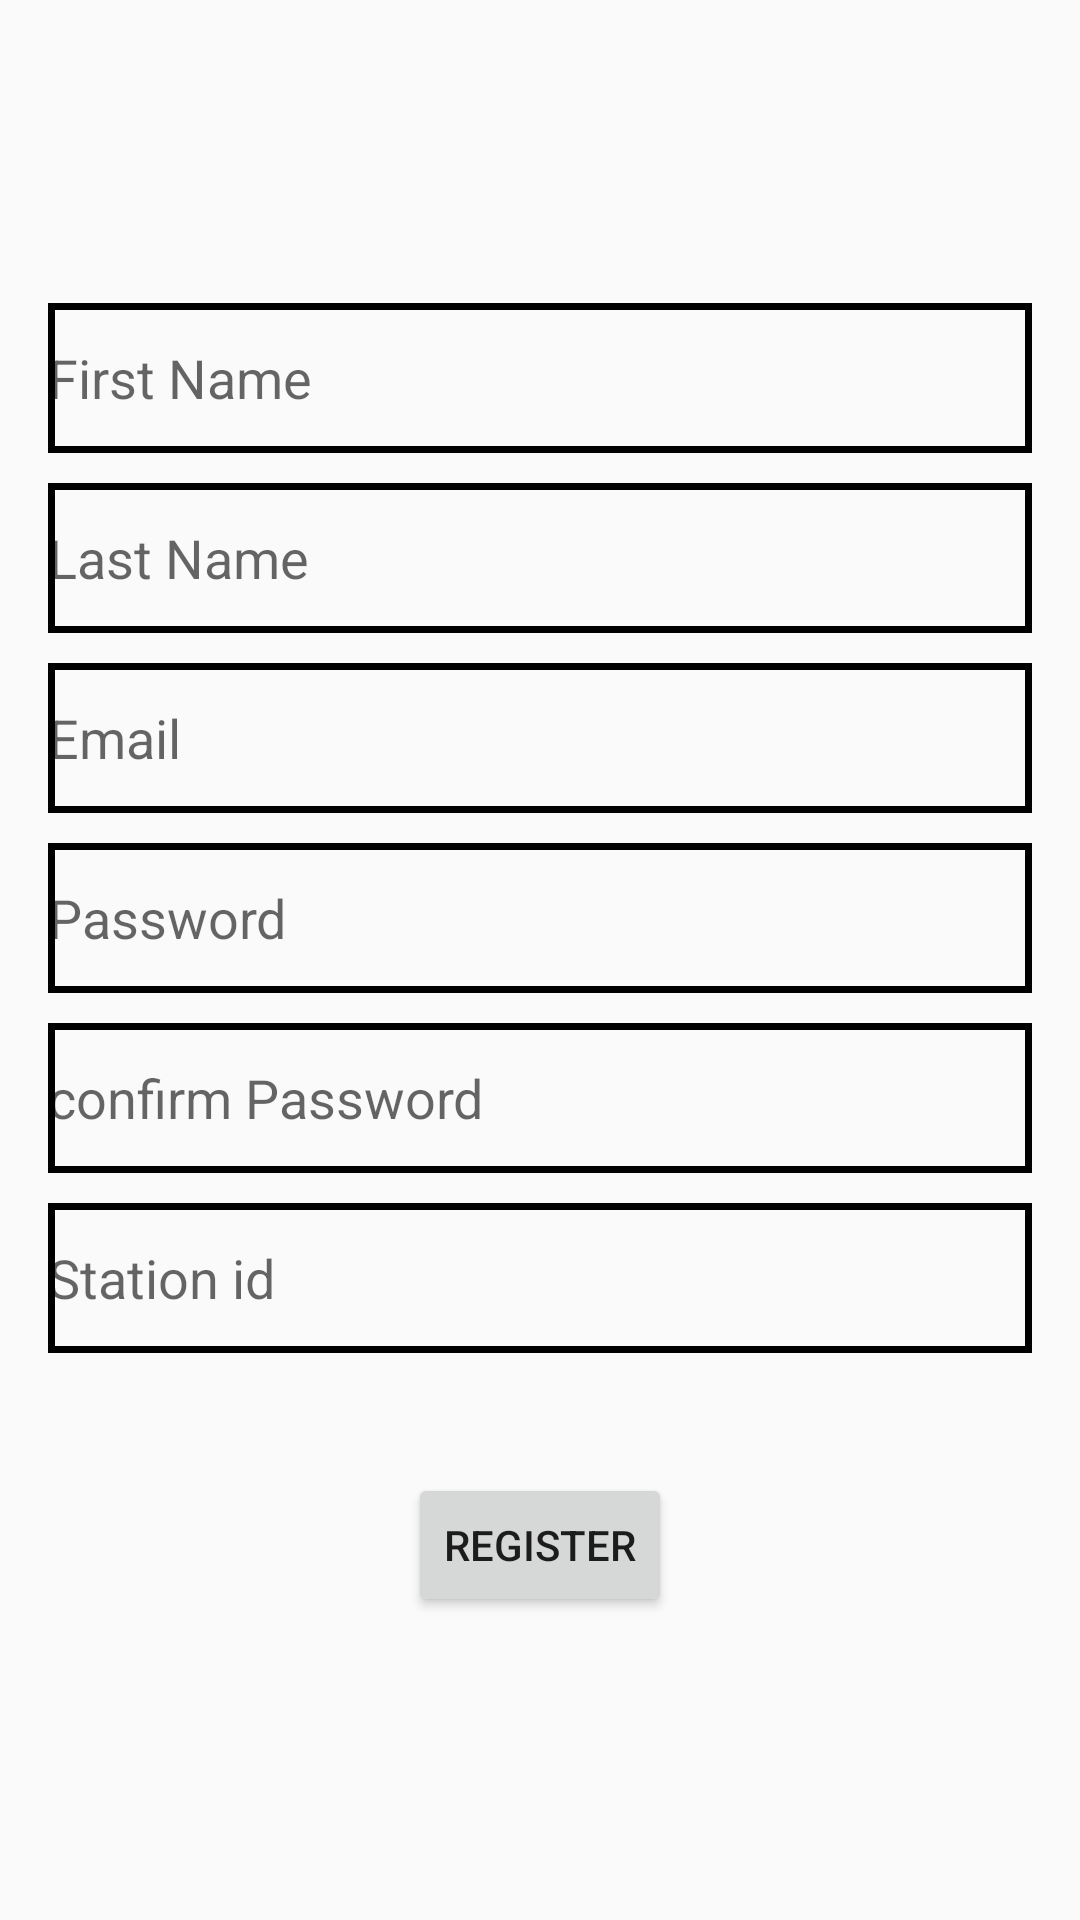

Write the Android layout XML for this screen, with the resource values it uses.
<!-- AndroidManifest.xml: application theme AppTheme -->
<!-- res/layout/activity_register.xml -->
<?xml version="1.0" encoding="utf-8"?>
<ScrollView
    xmlns:android="http://schemas.android.com/apk/res/android"
    android:layout_width="fill_parent"
    android:layout_height="fill_parent"
    android:fillViewport="true">
<RelativeLayout xmlns:android="http://schemas.android.com/apk/res/android"
    xmlns:tools="http://schemas.android.com/tools" android:layout_width="match_parent"
    android:layout_height="match_parent"
    android:paddingLeft="@dimen/activity_horizontal_margin"
    android:paddingRight="@dimen/activity_horizontal_margin"
    android:paddingTop="@dimen/activity_vertical_margin"
    android:paddingBottom="@dimen/activity_vertical_margin"
    android:orientation="vertical"
    tools:context="com.example.user.airscort_for_agriculture.RegisterActivity"
    android:background="@drawable/fade_bg">

    <RelativeLayout
        android:layout_width="wrap_content"
        android:layout_height="wrap_content"
        android:orientation="vertical"
        android:layout_marginTop="75dp"
        android:layout_centerVertical="true"
        android:layout_centerHorizontal="true">

        <EditText
            android:layout_width="match_parent"
            android:layout_height="50dp"
            android:ems="10"
            android:id="@+id/editFNameReg"
            android:layout_below="@+id/ImageLogo"
            android:hint="@string/f_name"
            android:inputType="text"
            android:textColor="#000000"
            android:background="@drawable/border_black"
            />


        <EditText
            android:layout_width="match_parent"
            android:layout_height="50dp"
            android:id="@+id/editLNameReg"
            android:layout_below="@+id/editFNameReg"
            android:layout_marginTop="10dp"
            android:hint="@string/l_name"
            android:inputType="text"
            android:textColor="#000000"
            android:background="@drawable/border_black"
            android:layout_centerHorizontal="true"/>


        <EditText
            android:layout_width="match_parent"
            android:layout_height="50dp"
            android:inputType="textEmailAddress"
            android:ems="10"
            android:id="@+id/editEmailReg"
            android:layout_below="@+id/editLNameReg"
            android:layout_marginTop="10dp"
            android:hint="@string/email"
            android:textColor="#000000"
            android:background="@drawable/border_black"
            android:layout_centerHorizontal="true"/>


        <EditText
            android:layout_width="match_parent"
            android:layout_height="50dp"
            android:inputType="textPassword"
            android:ems="7"
            android:id="@+id/editPasswordReg"
            android:layout_below="@+id/editEmailReg"
            android:layout_marginTop="10dp"
            android:hint="@string/password"
            android:textColor="#000000"
            android:background="@drawable/border_black"
            android:layout_centerHorizontal="true"/>

        <EditText
            android:layout_width="match_parent"
            android:layout_height="50dp"
            android:inputType="textPassword"
            android:ems="7"
            android:id="@+id/editConPasswordReg"
            android:layout_below="@+id/editPasswordReg"
            android:layout_marginTop="10dp"
            android:hint="@string/confirm_password"
            android:textColor="#000000"
            android:background="@drawable/border_black"
            android:layout_centerHorizontal="true"/>

        <EditText
            android:layout_width="match_parent"
            android:layout_height="50dp"
            android:id="@+id/stationId"
            android:inputType="phone"
            android:layout_below="@+id/editConPasswordReg"
            android:layout_marginTop="10dp"
            android:hint="@string/station_id"
            android:textColor="#000000"
            android:background="@drawable/border_black"
            android:layout_centerHorizontal="true"/>

        <Button
            android:layout_width="wrap_content"
            android:layout_height="wrap_content"
            android:text="Register"
            android:id="@+id/registerbutton"
            android:layout_below="@+id/stationId"
            android:layout_marginTop="40dp"
            android:layout_centerHorizontal="true" />
    </RelativeLayout>

    </RelativeLayout>
</ScrollView>
<!-- resources referenced by this layout -->
<resources>
  <dimen name="activity_horizontal_margin">16dp</dimen>
  <dimen name="activity_vertical_margin">16dp</dimen>
  <!-- drawable border_black (drawable) -->
  <?xml version="1.0" encoding="utf-8"?>
  <selector xmlns:android="http://schemas.android.com/apk/res/android">
      <item>
          <shape android:shape="rectangle">
              <stroke android:width="2.3dp" android:color="#000000"/>
          </shape>
      </item>
  </selector>
  <string name="confirm_password">confirm Password</string>
  <string name="email">Email</string>
  <string name="f_name">First Name</string>
  <string name="l_name">Last Name</string>
  <string name="password">Password</string>
  <string name="station_id">Station id</string>
  <style name="AppTheme" parent="Theme.AppCompat.Light.DarkActionBar">
          
          <item name="colorPrimary">@color/green</item>
          <item name="colorPrimaryDark">@color/dark_green</item>
          <item name="colorAccent">@color/green</item>
  
      </style>
  <color name="green">#107704</color>
  <color name="dark_green">#22491D</color>
</resources>
